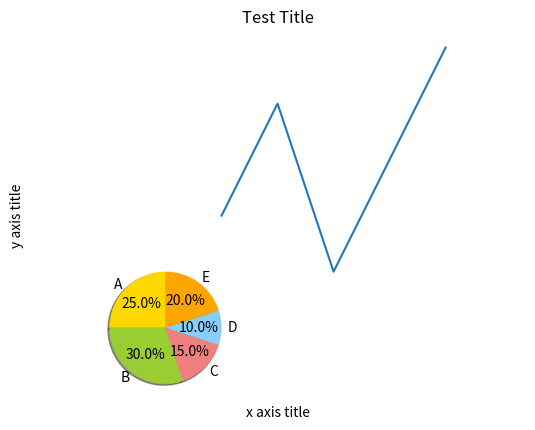

This figure's Python source:
# [redacted]

import matplotlib.pyplot as plt

# THIS IS FOR PRINTING LINE GRAPHS, remove the # and run this file if you want to see what its like
# When you use this when they X out of the program it will continue running your code
# The first and second lists are the x and y points so you can create any graph that you want too
def plot(x_list, y_list, x_title, y_title, plot_title):
    plt.plot(x_list, y_list) # Creates Plot
    plt.xlabel(x_title) # Sets labels/title
    plt.ylabel(y_title)
    plt.title(plot_title)
    plt.show() #shows plot

plot([1, 2, 3, 4, 5],[2, 4, 1, 3, 5],"x axis title","y axis title","title") 


# This is for printing PIE CHARTS, you do the sizes of each slice, the labels, colors, and the title of the graph all in respective order
def pie(sizes, labels, colors, title):
    plt.pie(sizes, labels=labels, colors=colors, autopct='%1.1f%%', shadow=True, startangle=90)
    plt.axis('equal')  
    plt.title(title) # Sets the title
    plt.show()

pie([25, 30, 15, 10, 20],['A', 'B', 'C', 'D', 'E'],['gold', 'yellowgreen', 'lightcoral', 'lightskyblue', 'orange'],"Test Title")
